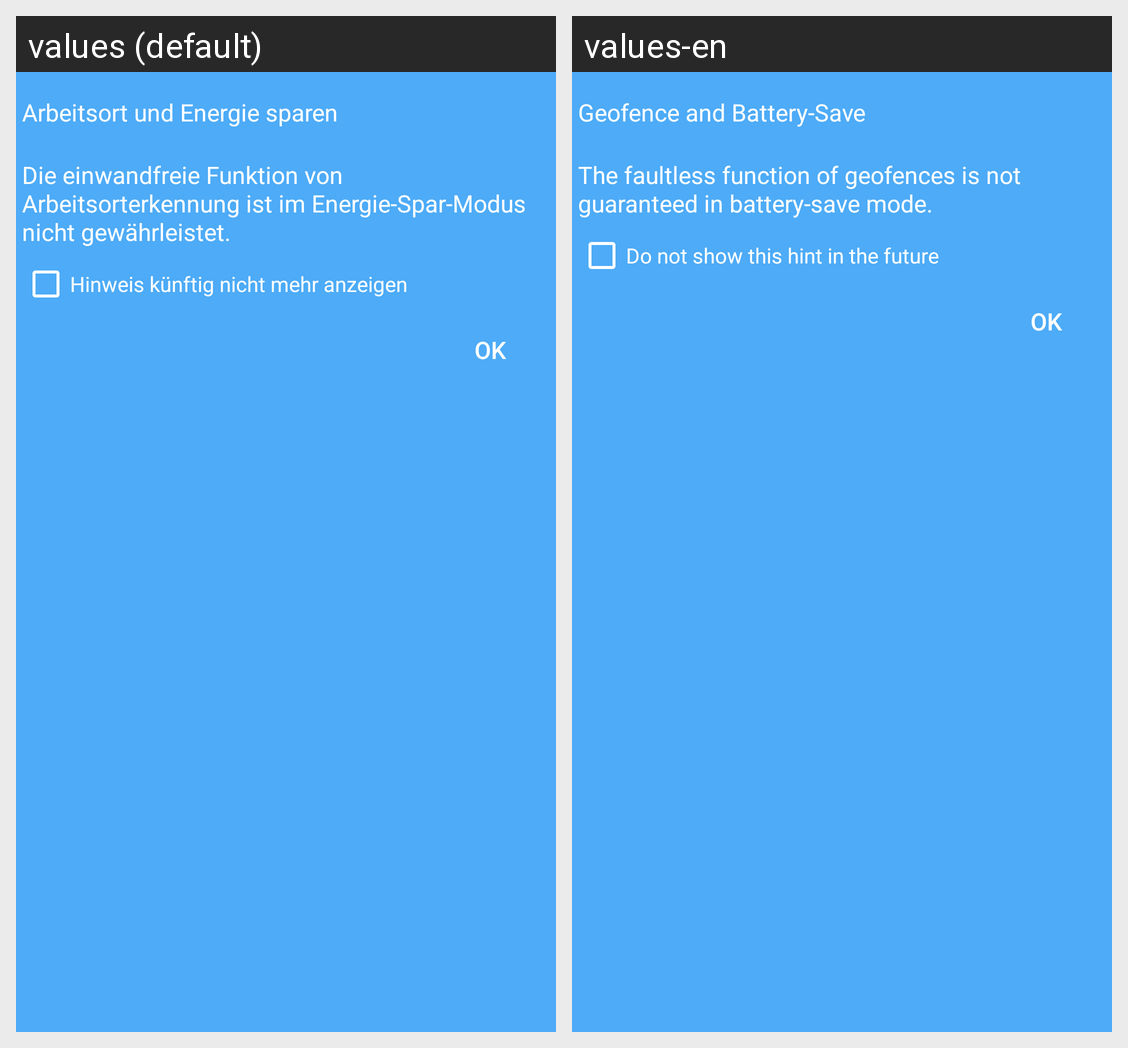

The Android screen above is rendered under two locales of the same app. Produce the string resources it draws, with the default and per-locale values.
Android screen res/layout/dialog_info.xml rendered under 2 locales, left to right: values (default), values-en. Device: Nexus 5 (rendered at 1080×1920; each locale shown at half size, 540×960, under a caption strip naming it); theme AppTheme.
Strings drawn on this screen, with the default value and each locale's value (text and hints the layout hard-codes, and strings that could not be matched under every locale, appear in the picture but are not listed):

geofence_powersafe_dialog_title
  values: Arbeitsort und Energie sparen
  values-en: Geofence and Battery-Save

geofence_powersafe_dialog_message
  values: Die einwandfreie Funktion von Arbeitsorterkennung ist im Energie-Spar-Modus nicht gewährleistet.
  values-en: The faultless function of geofences is not guaranteed in battery-save mode.

geofence_powersafe_dialog_checkbox_hint
  values: Hinweis künftig nicht mehr anzeigen
  values-en: Do not show this hint in the future

OK
  values: OK
  values-en: OK
